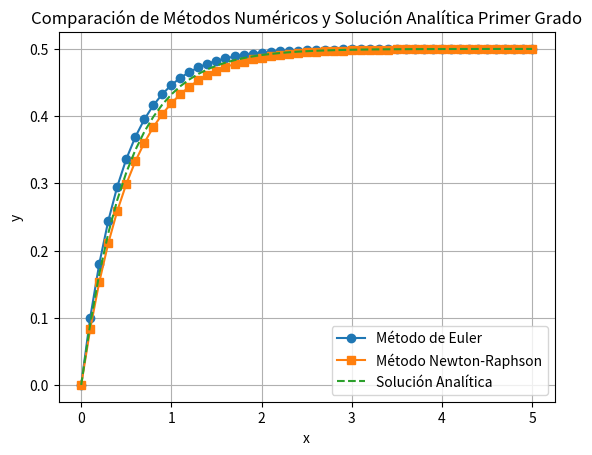

This chart was generated by the following Python code:
import numpy as np
import matplotlib.pyplot as plt

# Parámetros del problema
def f(x, y):
    return -2 * y + 1  # Derivada: dy/dx = -2y + 1

def f_analytic(x):
    return 0.5 * (1 - np.exp(-2 * x))  # Solución analítica

x0, y0 = 0, 0  # Condición inicial: y(0) = 0
h = 0.1  # Tamaño del paso
x_max = 5  # Valor máximo de x para la simulación

# Método de Euler
n_steps = int((x_max - x0) / h)  # Número de pasos
x_vals = np.linspace(x0, x_max, n_steps + 1)  # Valores de x
y_euler = np.zeros(n_steps + 1)  # Valores de y con Euler
y_euler[0] = y0  # Condición inicial

for i in range(n_steps):
    y_euler[i + 1] = y_euler[i] + h * f(x_vals[i], y_euler[i])

# Método de Newton-Raphson
def newton_raphson(y_prev, x_curr, h, tol=1e-6, max_iter=100):
    y_guess = y_prev  # Suposición inicial
    for _ in range(max_iter):
        # Función de iteración de Newton-Raphson
        g = y_guess - y_prev - h * f(x_curr, y_guess)
        g_prime = 1 - h * (-2)  # Derivada parcial respecto a y
        y_new = y_guess - g / g_prime
        if abs(y_new - y_guess) < tol:  # Verificar convergencia
            return y_new
        y_guess = y_new
    raise ValueError("El método de Newton-Raphson no convergió")

y_newton = np.zeros(n_steps + 1)
y_newton[0] = y0  # Condición inicial

for i in range(n_steps):
    y_newton[i + 1] = newton_raphson(y_newton[i], x_vals[i], h)

# Solución analítica
y_exact = f_analytic(x_vals)

# Mostrar soluciones en la terminal
print("x\tEuler\t\tNewton-Raphson\tSolución Analítica")
for i in range(len(x_vals)):
    print(f"{x_vals[i]:.2f}\t{y_euler[i]:.6f}\t{y_newton[i]:.6f}\t{y_exact[i]:.6f}")

# Graficar los resultados
plt.plot(x_vals, y_euler, label="Método de Euler", marker='o')
plt.plot(x_vals, y_newton, label="Método Newton-Raphson", marker='s')
plt.plot(x_vals, y_exact, label="Solución Analítica", linestyle='--')
plt.xlabel("x")
plt.ylabel("y")
plt.title("Comparación de Métodos Numéricos y Solución Analítica Primer Grado")
plt.legend()
plt.grid()
plt.show()
